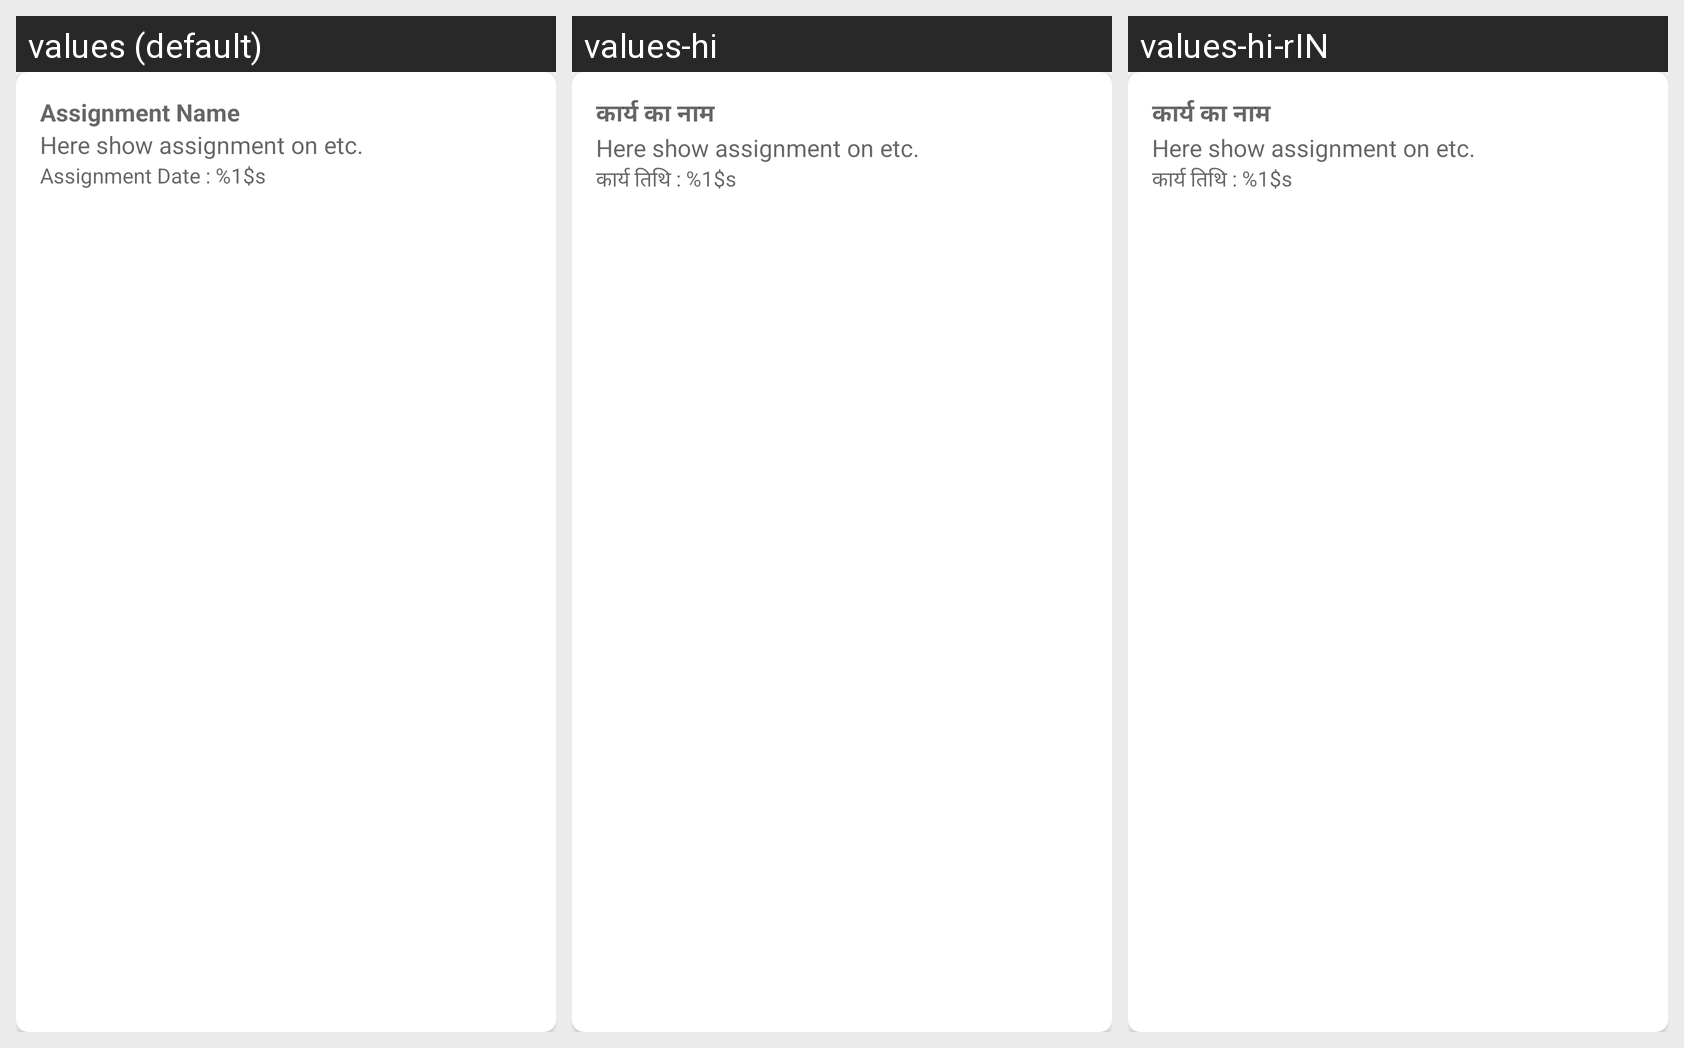

The Android screen above is rendered under several locales of the same app. Produce the string resources it draws, with the default and per-locale values.
Android screen res/layout/layout_assignment.xml rendered under 3 locales, left to right: values (default), values-hi, values-hi-rIN. Device: Nexus 5 (rendered at 1080×1920; each locale shown at half size, 540×960, under a caption strip naming it); theme Theme.CollegePortal.
Strings drawn on this screen, with the default value and each locale's value (text and hints the layout hard-codes, and strings that could not be matched under every locale, appear in the picture but are not listed):

assignment_name
  values: Assignment Name
  values-hi: कार्य का नाम
  values-hi-rIN: कार्य का नाम

assignment_date
  values: Assignment Date : %1$s
  values-hi: कार्य तिथि : %1$s
  values-hi-rIN: कार्य तिथि : %1$s
